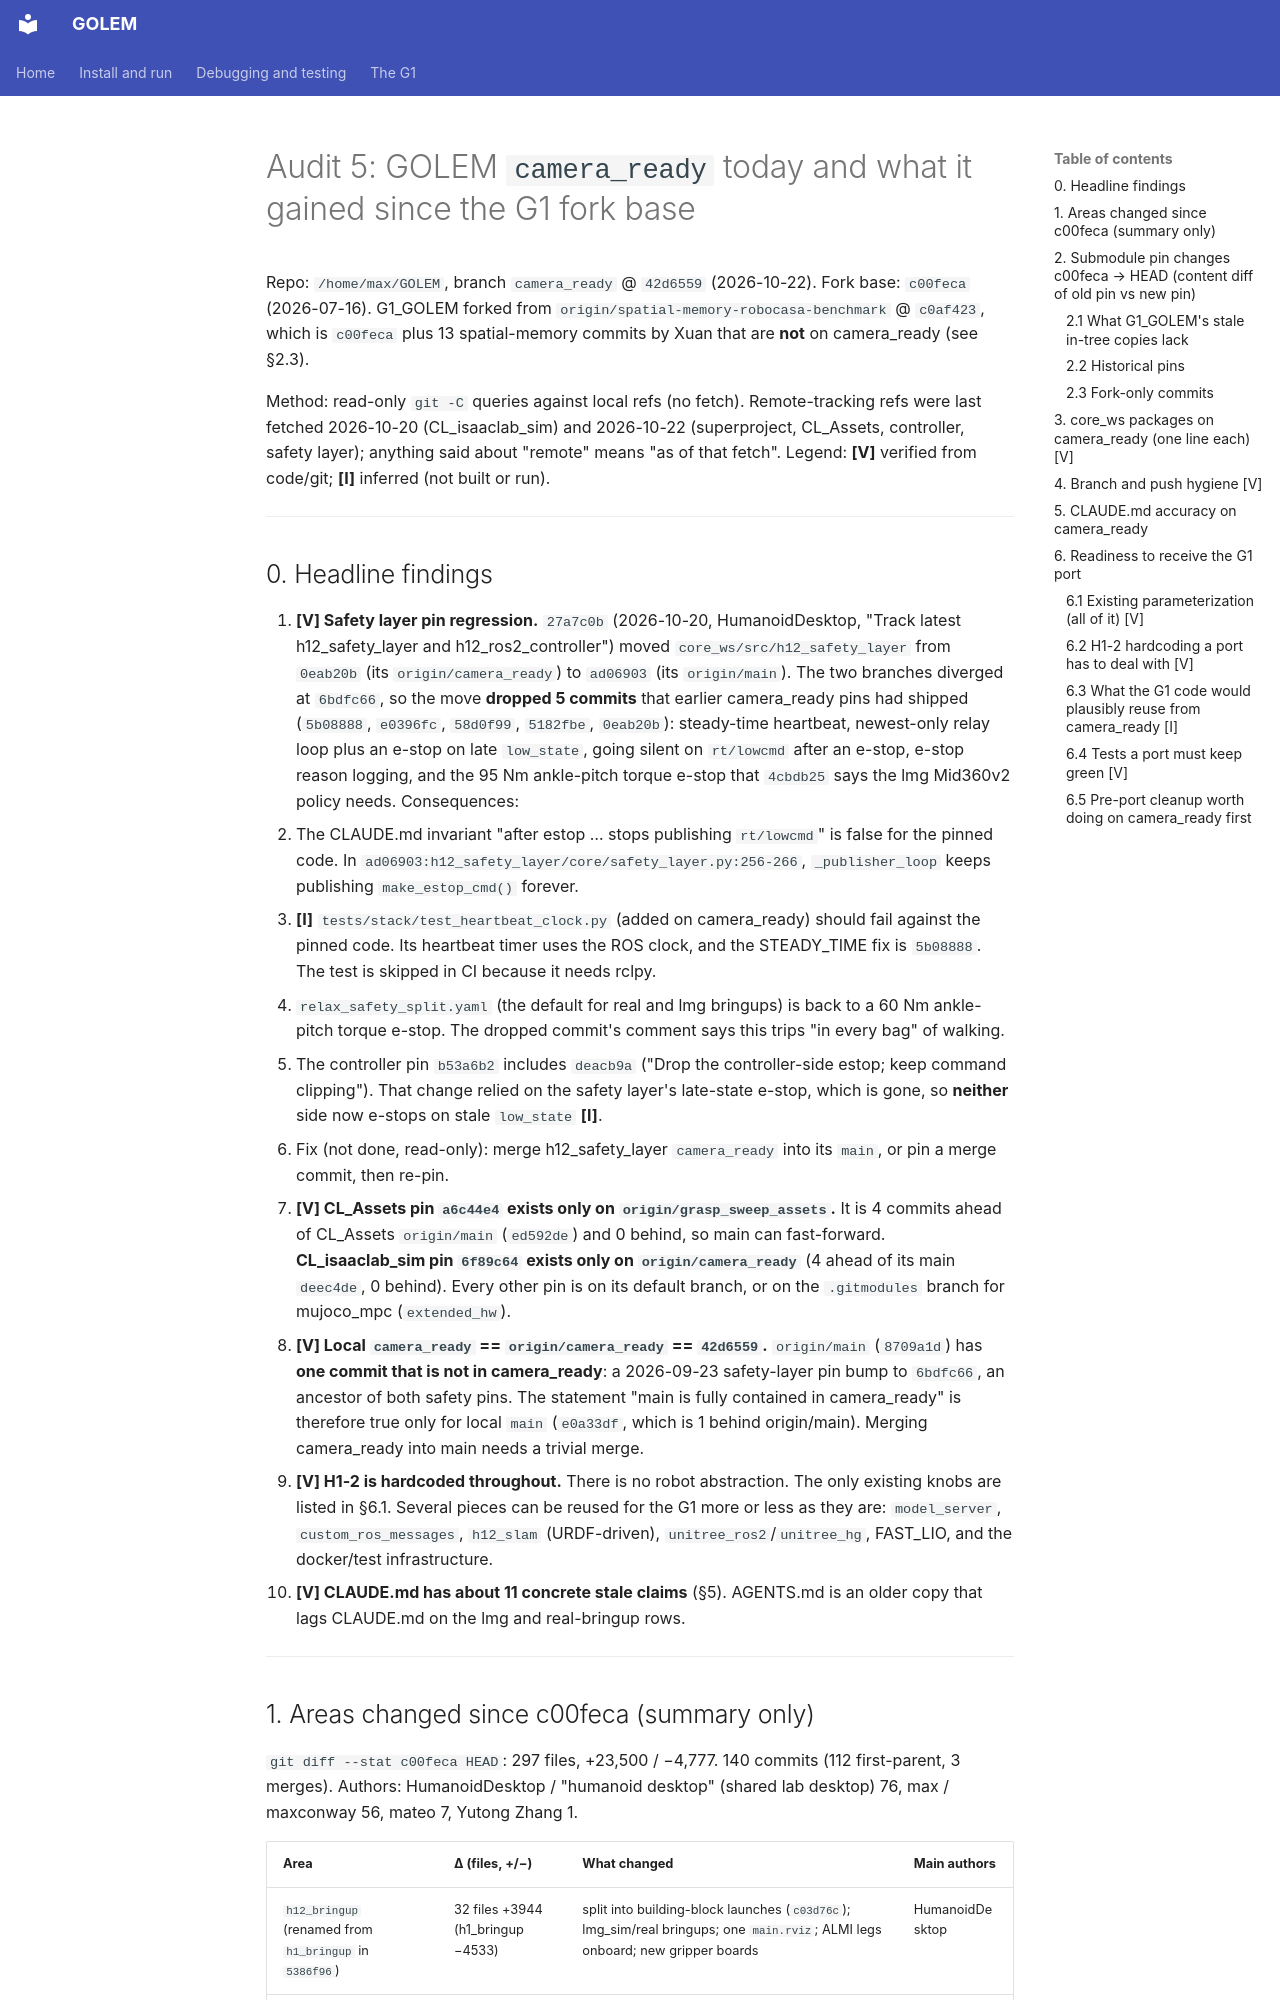

repository: correlllab/GOLEM · page: superpowers/specs/2026-10-26-g1-port/5_golem_camera_ready_delta/index.html · generator: mkdocs

# Audit 5: GOLEM `camera_ready` today and what it gained since the G1 fork base

Repo: `/home/max/GOLEM`, branch `camera_ready` @ `42d6559` (2026-10-22). Fork base: `c00feca` (2026-07-16).
G1_GOLEM forked from `origin/spatial-memory-robocasa-benchmark` @ `c0af423`, which is `c00feca` plus 13 spatial-memory
commits by Xuan that are **not** on camera_ready (see §2.3).

Method: read-only `git -C` queries against local refs (no fetch). Remote-tracking refs were last fetched
2026-10-20 (CL_isaaclab_sim) and 2026-10-22 (superproject, CL_Assets, controller, safety layer); anything said about
"remote" means "as of that fetch".
Legend: **[V]** verified from code/git; **[I]** inferred (not built or run).

---

## 0. Headline findings

1. **[V] Safety layer pin regression.** `27a7c0b` (2026-10-20, HumanoidDesktop, "Track latest h12_safety_layer and
   h12_ros2_controller") moved `core_ws/src/h12_safety_layer` from `0eab20b` (its `origin/camera_ready`) to `ad06903`
   (its `origin/main`). The two branches diverged at `6bdfc66`, so the move **dropped 5 commits** that earlier
   camera_ready pins had shipped (`5b08888`, `e0396fc`, `58d0f99`, `5182fbe`, `0eab20b`):
   steady-time heartbeat, newest-only relay loop plus an e-stop on late `low_state`, going silent on `rt/lowcmd` after an e-stop,
   e-stop reason logging, and the 95 Nm ankle-pitch torque e-stop that `4cbdb25` says the lmg Mid360v2 policy needs.
   Consequences:
   - The CLAUDE.md invariant "after estop … stops publishing `rt/lowcmd`" is false for the pinned code. In `ad06903:h12_safety_layer/core/safety_layer.py:256-266`,
     `_publisher_loop` keeps publishing `make_estop_cmd()` forever.
   - **[I]** `tests/stack/test_heartbeat_clock.py` (added on camera_ready) should fail against the pinned code. Its
     heartbeat timer uses the ROS clock, and the STEADY_TIME fix is `5b08888`. The test is skipped in CI because it needs rclpy.
   - `relax_safety_split.yaml` (the default for real and lmg bringups) is back to a 60 Nm ankle-pitch torque e-stop.
     The dropped commit's comment says this trips "in every bag" of walking.
   - The controller pin `b53a6b2` includes `deacb9a` ("Drop the controller-side estop; keep command clipping").
     That change relied on the safety layer's late-state e-stop, which is gone, so **neither** side now e-stops on stale `low_state` **[I]**.
   - Fix (not done, read-only): merge h12_safety_layer `camera_ready` into its `main`, or pin a merge commit, then re-pin.
2. **[V] CL_Assets pin `a6c44e4` exists only on `origin/grasp_sweep_assets`.** It is 4 commits ahead of CL_Assets
   `origin/main` (`ed592de`) and 0 behind, so main can fast-forward. **CL_isaaclab_sim pin `6f89c64` exists only on
   `origin/camera_ready`** (4 ahead of its main `deec4de`, 0 behind). Every other pin is on its default branch, or on
   the `.gitmodules` branch for mujoco_mpc (`extended_hw`).
3. **[V] Local `camera_ready` == `origin/camera_ready` == `42d6559`.** `origin/main` (`8709a1d`) has **one commit that is not in
   camera_ready**: a 2026-09-23 safety-layer pin bump to `6bdfc66`, an ancestor of both safety pins. The
   statement "main is fully contained in camera_ready" is therefore true only for local `main` (`e0a33df`, which is 1 behind origin/main).
   Merging camera_ready into main needs a trivial merge.
4. **[V] H1-2 is hardcoded throughout.** There is no robot abstraction. The only existing knobs are listed in §6.1.
   Several pieces can be reused for the G1 more or less as they are: `model_server`, `custom_ros_messages`, `h12_slam` (URDF-driven),
   `unitree_ros2`/`unitree_hg`, FAST_LIO, and the docker/test infrastructure.
5. **[V] CLAUDE.md has about 11 concrete stale claims** (§5). AGENTS.md is an older copy that lags CLAUDE.md on the lmg and real-bringup rows.

---
